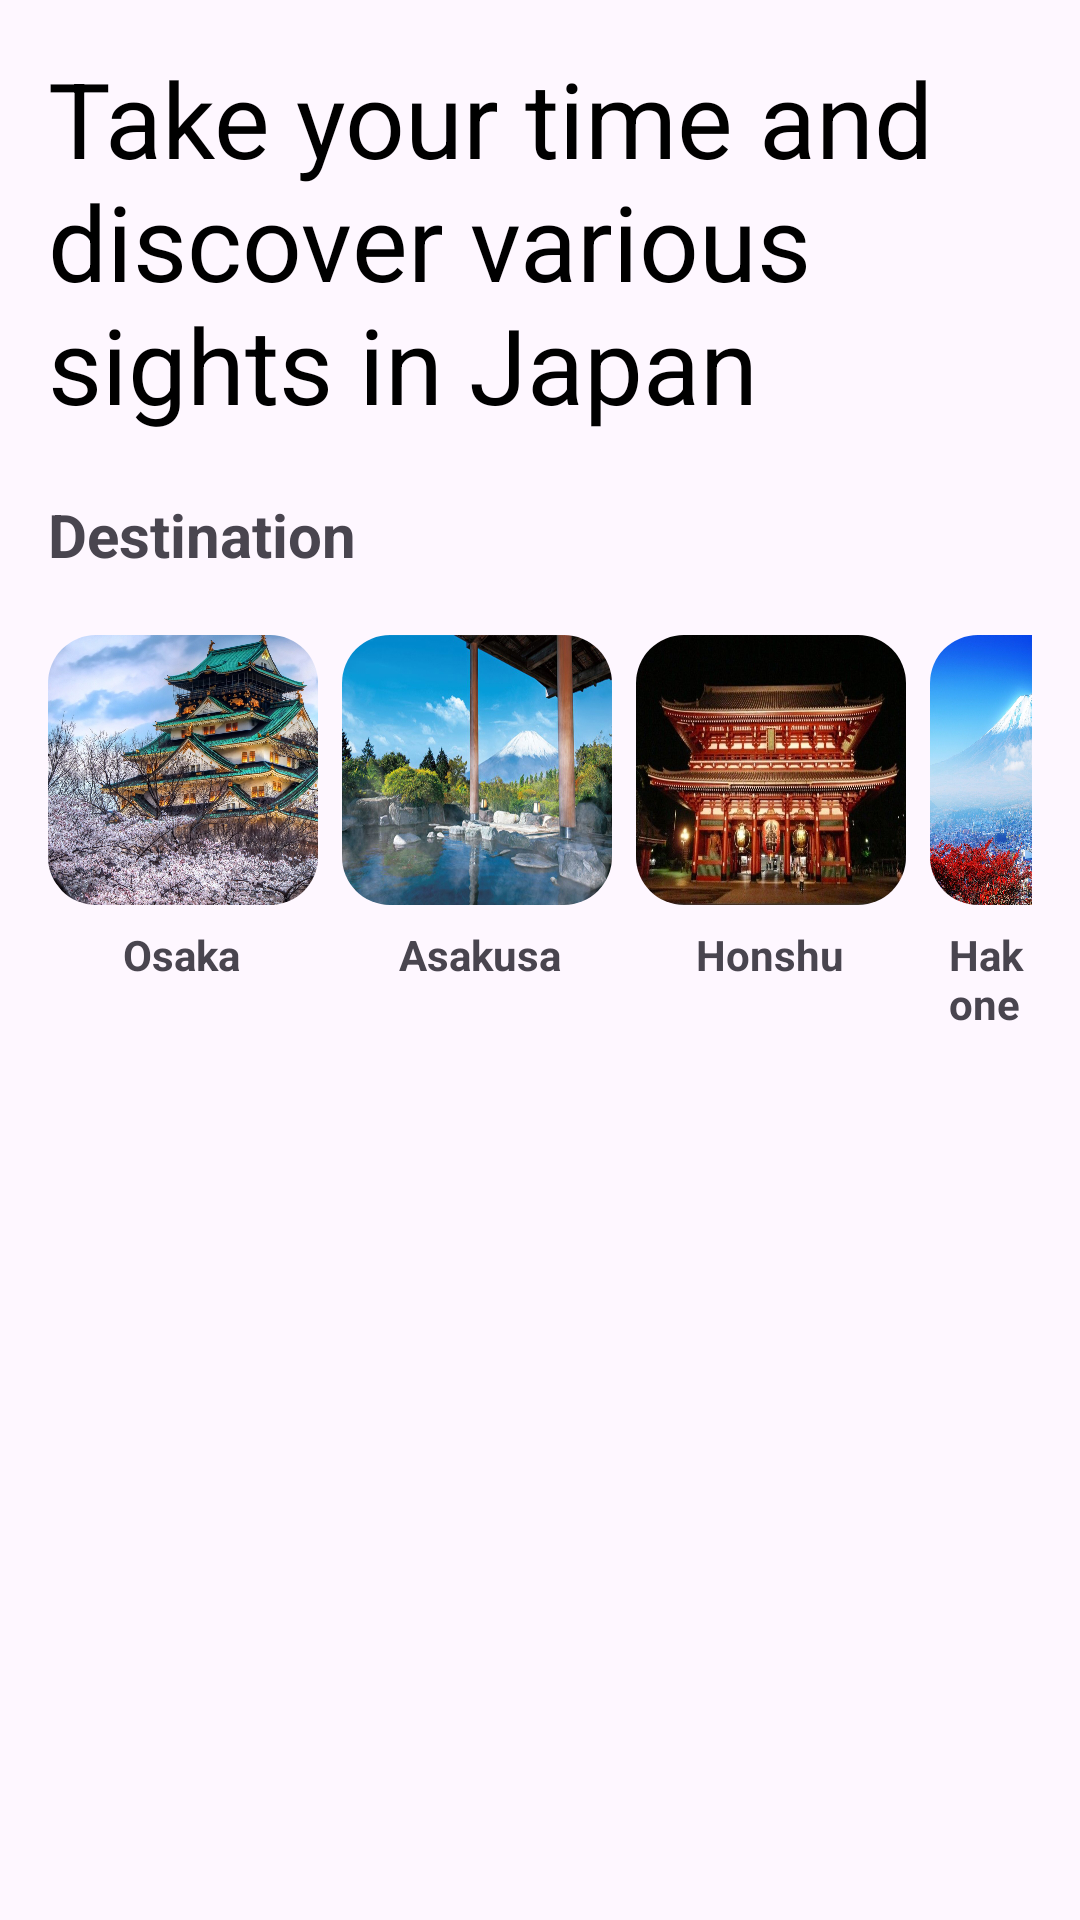

This screen was rendered from an Android layout file. Write that file and the resources it references.
<!-- AndroidManifest.xml: application theme Theme.WisataJ -->
<!-- res/layout/activity_page_beranda.xml -->
<LinearLayout xmlns:android="http://schemas.android.com/apk/res/android"
    xmlns:app="http://schemas.android.com/apk/res-auto"
    xmlns:tools="http://schemas.android.com/tools"
    android:layout_width="match_parent"
    android:layout_height="match_parent"
    android:orientation="vertical"
    android:padding="16dp">

    <TextView
        android:layout_width="wrap_content"
        android:layout_height="wrap_content"
        android:text="Take your time and discover various sights in Japan"
        android:textSize="35sp"
        android:textColor="@android:color/black" />

    <TextView
        android:id="@+id/textView"
        android:layout_width="match_parent"
        android:layout_height="wrap_content"
        android:text="Destination"
        android:textSize="20sp"
        android:textStyle="bold"
        android:layout_marginTop="20dp"/>

    <HorizontalScrollView
        android:layout_width="wrap_content"
        android:layout_height="wrap_content"
        android:layout_marginTop="20dp"
        android:scrollbars="none">

        <LinearLayout
            android:layout_width="wrap_content"
            android:layout_height="wrap_content"
            android:orientation="horizontal">

            
            <ImageView
                android:layout_width="90dp"
                android:layout_height="90dp"
                android:src="@drawable/img1"
                android:scaleType="centerCrop"
                android:background="@drawable/rounded_image"
                android:layout_marginRight="8dp"
                android:clipToOutline="true" />

            <ImageView
                android:layout_width="90dp"
                android:layout_height="90dp"
                android:src="@drawable/img5"
                android:layout_marginRight="8dp"
                android:background="@drawable/rounded_image"
                android:scaleType="fitXY"
                android:clipToOutline="true" />

            <ImageView
                android:layout_width="90dp"
                android:layout_height="90dp"
                android:src="@drawable/img3"
                android:background="@drawable/rounded_image"
                android:layout_marginRight="8dp"
                android:scaleType="fitXY"
                android:clipToOutline="true"/>

            <ImageView
                android:layout_width="80dp"
                android:layout_height="90dp"
                android:src="@drawable/img4"
                android:background="@drawable/rounded_image"
                android:scaleType="fitXY"
                android:clipToOutline="true" />
        </LinearLayout>
    </HorizontalScrollView>

    <LinearLayout
        android:layout_width="match_parent"
        android:layout_height="wrap_content"
        android:orientation="horizontal"
        android:layout_marginTop="7dp">

        <TextView
            android:layout_width="wrap_content"
            android:layout_height="wrap_content"
            android:text="Osaka"
            android:textStyle="bold"
            android:layout_marginLeft="25dp"/>

        <TextView
            android:layout_width="wrap_content"
            android:layout_height="wrap_content"
            android:text="Asakusa"
            android:textStyle="bold"
            android:layout_marginLeft="53dp"/>

        <TextView
            android:layout_width="wrap_content"
            android:layout_height="wrap_content"
            android:text="Honshu"
            android:textStyle="bold"
            android:layout_marginLeft="45dp"/>

        <TextView
            android:layout_width="wrap_content"
            android:layout_height="wrap_content"
            android:text="Hakone"
            android:textStyle="bold"
            android:layout_marginLeft="35dp"/>
    </LinearLayout>


    <androidx.constraintlayout.widget.ConstraintLayout
        android:layout_width="match_parent"
        android:layout_height="wrap_content"
        android:layout_marginTop="50dp">

        <GridView
            android:id="@+id/gridView"
            android:layout_width="match_parent"
            android:layout_height="match_parent"
            android:numColumns="2"
            android:verticalSpacing="10dp"
            android:horizontalSpacing="10dp"
            android:padding="10dp"
            android:gravity="center"/>

    </androidx.constraintlayout.widget.ConstraintLayout>




</LinearLayout>
<!-- resources referenced by this layout -->
<resources>
  <!-- drawable img1: jpg bitmap (drawable, 845306 bytes) -->
  <!-- drawable img3: jpg bitmap (drawable, 248797 bytes) -->
  <!-- drawable img4: jpg bitmap (drawable, 491591 bytes) -->
  <!-- drawable img5: jpg bitmap (drawable, 939361 bytes) -->
  <!-- drawable rounded_image (drawable) -->
  <shape xmlns:android="http://schemas.android.com/apk/res/android">
      <solid android:color="@android:color/transparent" />
      <corners android:radius="16dp" />
  </shape>
  <style name="Theme.WisataJ" parent="Base.Theme.WisataJ" />
  <style name="Base.Theme.WisataJ" parent="Theme.Material3.DayNight.NoActionBar">
          
          
      </style>
</resources>
